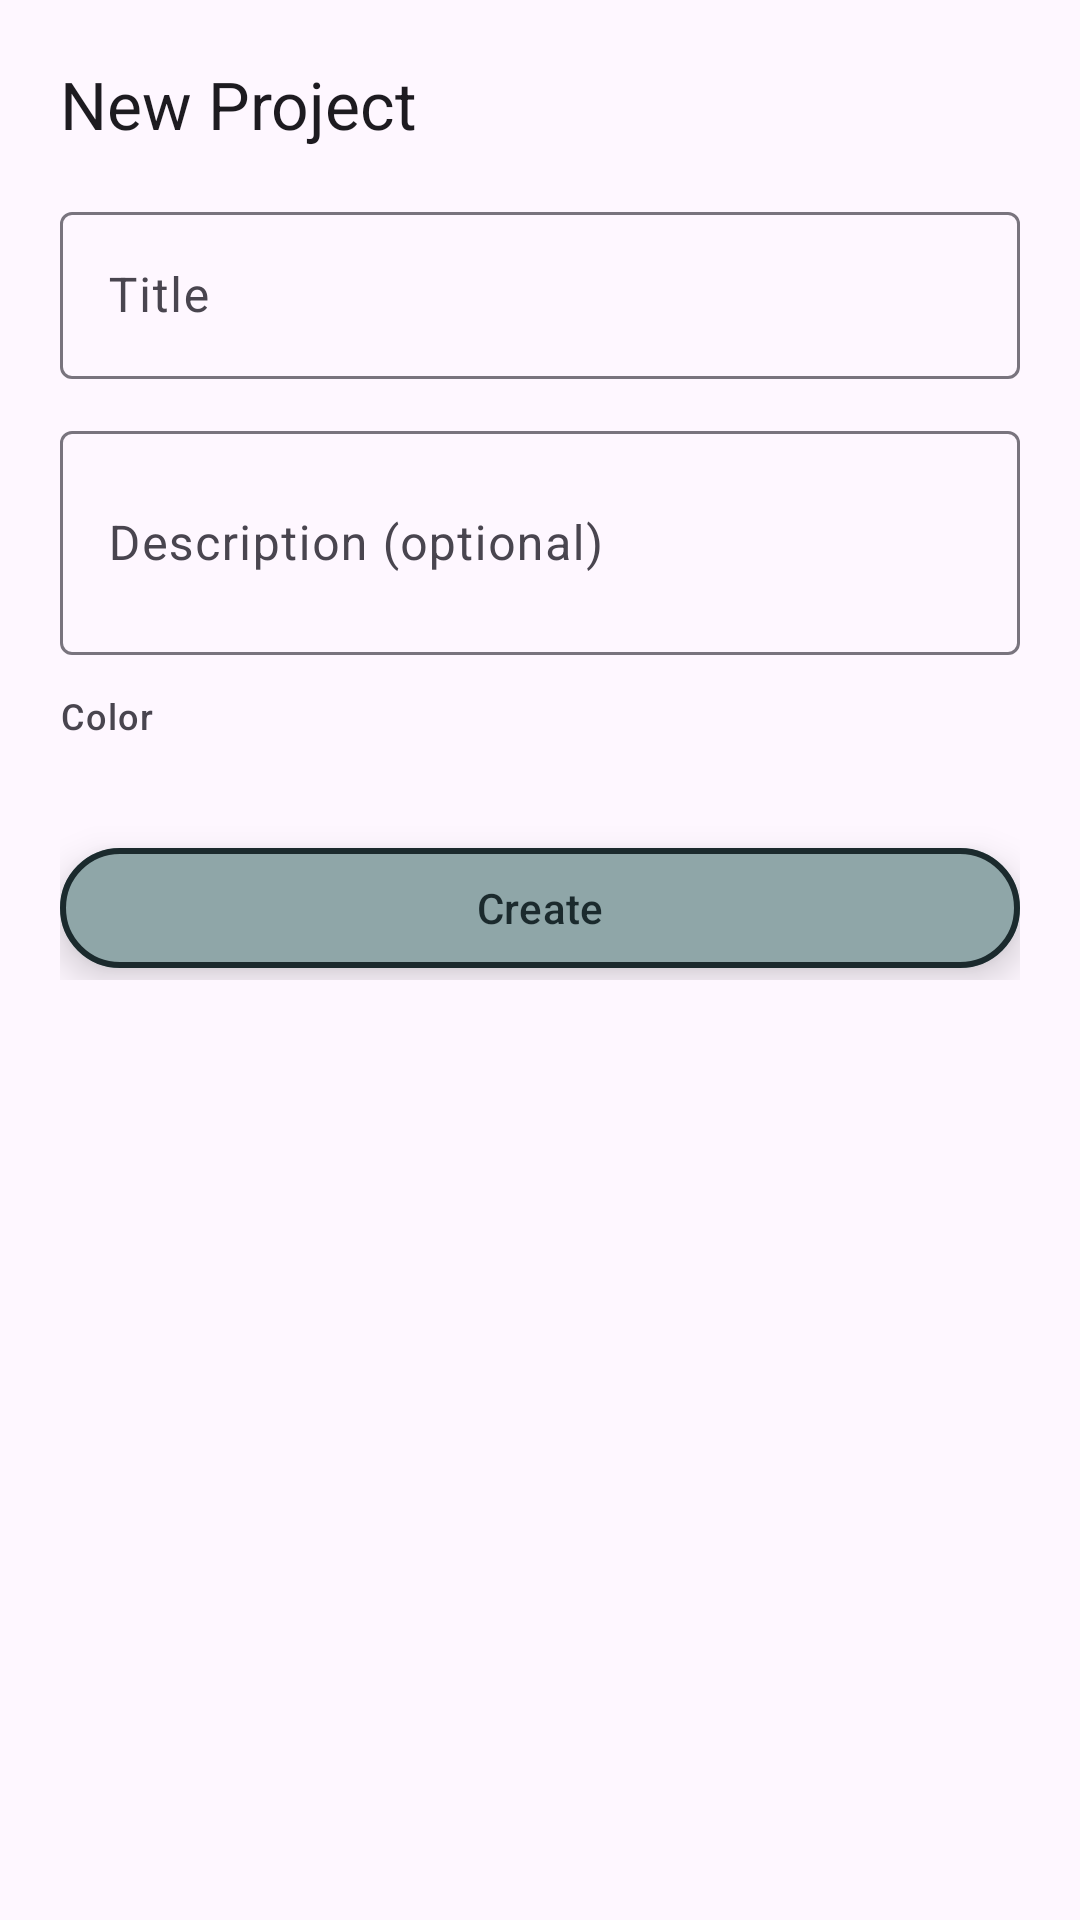

Layout XML and referenced resources for this Android screen:
<!-- AndroidManifest.xml: application theme Theme.Klukka -->
<!-- res/layout/dialog_add_project.xml -->
<?xml version="1.0" encoding="utf-8"?>
<ScrollView xmlns:android="http://schemas.android.com/apk/res/android"
    xmlns:app="http://schemas.android.com/apk/res-auto"
    android:layout_width="match_parent"
    android:layout_height="wrap_content">

    <LinearLayout
        android:layout_width="match_parent"
        android:layout_height="wrap_content"
        android:orientation="vertical"
        android:padding="20dp">

        <TextView
            android:layout_width="wrap_content"
            android:layout_height="wrap_content"
            android:layout_marginBottom="16dp"
            android:text="@string/add_project_title"
            android:textAppearance="?attr/textAppearanceTitleLarge" />

        
        <com.google.android.material.textfield.TextInputLayout
            android:id="@+id/layout_title"
            style="@style/Widget.Material3.TextInputLayout.OutlinedBox"
            android:layout_width="match_parent"
            android:layout_height="wrap_content"
            android:layout_marginBottom="12dp"
            android:hint="@string/project_title">

            <com.google.android.material.textfield.TextInputEditText
                android:id="@+id/et_title"
                android:layout_width="match_parent"
                android:layout_height="wrap_content"
                android:inputType="textCapSentences"
                android:maxLines="1" />

        </com.google.android.material.textfield.TextInputLayout>

        
        <com.google.android.material.textfield.TextInputLayout
            android:id="@+id/layout_description"
            style="@style/Widget.Material3.TextInputLayout.OutlinedBox"
            android:layout_width="match_parent"
            android:layout_height="wrap_content"
            android:layout_marginBottom="12dp"
            android:hint="@string/project_description">

            <com.google.android.material.textfield.TextInputEditText
                android:id="@+id/et_description"
                android:layout_width="match_parent"
                android:layout_height="wrap_content"
                android:inputType="textMultiLine"
                android:minLines="2" />

        </com.google.android.material.textfield.TextInputLayout>

        
        <TextView
            android:layout_width="wrap_content"
            android:layout_height="wrap_content"
            android:layout_marginBottom="8dp"
            android:text="@string/project_color_label"
            android:textAppearance="?attr/textAppearanceLabelMedium"
            android:textColor="?attr/colorOnSurfaceVariant" />

        <HorizontalScrollView
            android:layout_width="match_parent"
            android:layout_height="wrap_content"
            android:layout_marginBottom="16dp"
            android:scrollbars="none">

            <LinearLayout
                android:id="@+id/ll_color_picker"
                android:layout_width="wrap_content"
                android:layout_height="wrap_content"
                android:orientation="horizontal"
                android:paddingVertical="4dp" />

        </HorizontalScrollView>

        
        <com.google.android.material.button.MaterialButton
            android:id="@+id/btn_create"
            style="@style/Widget.Klukka.Button.Action"
            android:layout_width="match_parent"
            android:layout_height="wrap_content"
            android:text="@string/add_project_create" />

    </LinearLayout>

</ScrollView>
<!-- resources referenced by this layout -->
<resources>
  <string name="add_project_create">Create</string>
  <string name="add_project_title">New Project</string>
  <string name="project_color_label">Color</string>
  <string name="project_description">Description (optional)</string>
  <string name="project_title">Title</string>
  <style name="Widget.Klukka.Button.Action" parent="Widget.Material3.Button">
          <item name="strokeWidth">2dp</item>
          <item name="strokeColor">?attr/colorOnPrimary</item>
          <item name="android:elevation">8dp</item>
          <item name="android:stateListAnimator">@null</item>
      </style>
  <style name="Theme.Klukka" parent="Base.Theme.Klukka" />
  <style name="Base.Theme.Klukka" parent="Theme.Material3.DayNight.NoActionBar">
          <item name="colorPrimary">@color/glacier</item>
          <item name="colorOnPrimary">@color/glacier_deep</item>
          <item name="colorPrimaryContainer">@color/glacier_mist</item>
          <item name="colorOnPrimaryContainer">@color/glacier_deep</item>
          <item name="colorSecondary">@color/glacier_deep</item>
          <item name="colorOnSecondary">@color/glacier_mist</item>
          <item name="colorSecondaryContainer">@color/glacier_deep</item>
          <item name="colorOnSecondaryContainer">@color/glacier_mist</item>
          <item name="colorTertiary">@color/glacier_mist</item>
          <item name="colorOnTertiary">@color/glacier_deep</item>
      </style>
  <color name="glacier">#8FA6A8</color>
  <color name="glacier_deep">#1B2A2D</color>
  <color name="glacier_mist">#E4EEEF</color>
</resources>
